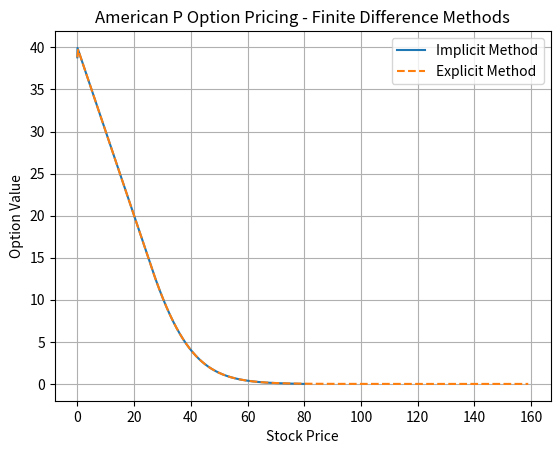

Recreate this plot in Python.
import numpy as np
import matplotlib.pyplot as plt
import warnings
warnings.filterwarnings("ignore")
np.set_printoptions(suppress=True)

class FiniteDifferenceOptionPricing:
    def __init__(self, option_type, S, K, T, sigma, r, q, M, N):
        self.option_type = option_type  # "C" for call, "P" for put
        self.S = S    # Initial stock price
        self.K = K    # Strike price
        self.T = T    # Time to maturity
        self.sigma = sigma  # Volatility
        self.r = r    # Risk-free rate
        self.q = q    # Cost of carry
        self.M = M    # Number of price steps
        self.N = N    # Number of time steps

    def _generate_grid_params(self, price_multiplier):
        ds = self.S / self.M
        self.M = int(self.K / ds) * price_multiplier
        self.S_idx = int(self.S / ds)
        dt = self.T / self.N
        return ds, dt

    def explicit_fd(self):
        ds, dt = self._generate_grid_params(price_multiplier=4)
        discount_factor = 1 / (1 + self.r * dt)

        print(f"Generated grid: M = {self.M} price points, N = {self.N} time points")

        V_grid = np.zeros((self.M + 1, self.N + 1))
        S_array = np.linspace(0, self.M * ds, self.M + 1)
        T2M_array = self.T - np.linspace(0, self.N * dt, self.N + 1)

        # Boundary conditions
        if self.option_type == "call":
            V_grid[:, -1] = np.maximum(S_array - self.K, 0)
            V_grid[-1, :] = np.exp(-self.r * T2M_array) * (S_array[-1] * np.exp((self.r - self.q) * T2M_array) - self.K)
        else:
            V_grid[:, -1] = np.maximum(self.K - S_array, 0)
            V_grid[0, :] = np.exp(-self.r * T2M_array) * self.K

        # Coefficient functions
        aj = lambda j: 0.5 * (self.sigma**2 * j**2 - (self.r - self.q) * j) * dt
        bj = lambda j: 1 - self.sigma**2 * j**2 * dt
        cj = lambda j: 0.5 * (self.sigma**2 * j**2 + (self.r - self.q) * j) * dt

        coef_matrix = self._generate_tridiagonal_matrix(self.M, aj, bj, cj)

        for i in range(self.N - 1, -1, -1):
            Z = np.zeros(self.M - 1)
            Z[0] = aj(1) * V_grid[0, i + 1]
            Z[-1] = cj(self.M - 1) * V_grid[-1, i + 1]

            V_grid[1:self.M, i] = discount_factor * (coef_matrix @ V_grid[1:self.M, i + 1] + Z)

            # Early exercise for American options
            if self.option_type == "call":
                V_grid[1:self.M, i] = np.maximum(S_array[1:self.M] - self.K, V_grid[1:self.M, i])
            else:
                V_grid[1:self.M, i] = np.maximum(self.K - S_array[1:self.M], V_grid[1:self.M, i])

        return V_grid[self.S_idx, 0], S_array, V_grid[:, 0]

    def implicit_fd(self):
        ds, dt = self._generate_grid_params(price_multiplier=2)
        print(f"Generated grid: M = {self.M} price points, N = {self.N} time points")
        V_grid = np.zeros((self.M + 1, self.N + 1))
        S_array = np.linspace(0, self.M * ds, self.M + 1)
        T2M_array = self.T - np.linspace(0, self.N * dt, self.N + 1)
        # Boundary conditions
        if self.option_type == "call":
            V_grid[:, -1] = np.maximum(S_array - self.K, 0)
            V_grid[-1, :] = np.exp(-self.r * T2M_array) * (S_array[-1] * np.exp((self.r - self.q) * T2M_array) - self.K)
        else:
            V_grid[:, -1] = np.maximum(self.K - S_array, 0)
            V_grid[0, :] = np.exp(-self.r * T2M_array) * self.K

        # Coefficient functions
        aj = lambda j: 0.5 * j * ((self.r - self.q) - self.sigma**2 * j) * dt
        bj = lambda j: 1 + (self.r + self.sigma**2 * j**2) * dt
        cj = lambda j: 0.5 * j * (-(self.r - self.q) - self.sigma**2 * j) * dt

        coef_matrix = self._generate_tridiagonal_matrix(self.M, aj, bj, cj)
        M_inverse = np.linalg.inv(coef_matrix)

        for i in range(self.N - 1, -1, -1):
            Z = np.zeros(self.M - 1)
            Z[0] = aj(1) * V_grid[0, i]
            Z[-1] = cj(self.M - 1) * V_grid[-1, i]

            V_grid[1:self.M, i] = M_inverse @ (V_grid[1:self.M, i + 1] - Z)

            # Early exercise for American options
            if self.option_type == "call":
                V_grid[1:self.M, i] = np.maximum(S_array[1:self.M] - self.K, V_grid[1:self.M, i])
            else:
                V_grid[1:self.M, i] = np.maximum(self.K - S_array[1:self.M], V_grid[1:self.M, i])

        return V_grid[self.S_idx, 0], S_array, V_grid[:, 0]

    def _generate_tridiagonal_matrix(self, M, aj, bj, cj):
        diag_main = np.array([bj(j) for j in range(1, M)])
        diag_lower = np.array([aj(j) for j in range(2, M)])
        diag_upper = np.array([cj(j) for j in range(1, M - 1)])

        coef_matrix = np.diag(diag_main) + np.diag(diag_lower, -1) + np.diag(diag_upper, 1)
        return coef_matrix

# Example usage
pricing_model = FiniteDifferenceOptionPricing(option_type="P", S=36, K=40, T=0.5, sigma=0.4, r=0.06, q=0.01, M=125, N=50000)
explicit_price, S_explicit, V_explicit = pricing_model.explicit_fd()
implicit_price, S_implicit, V_implicit = pricing_model.implicit_fd()

print(f"Explicit Price: {explicit_price}")
print(f"Implicit Price: {implicit_price}")

# Plot
plt.plot(S_implicit, V_implicit, label="Implicit Method")
plt.plot(S_explicit, V_explicit, label="Explicit Method", linestyle='dashed')
plt.xlabel("Stock Price")
plt.ylabel("Option Value")
plt.title(f"American {pricing_model.option_type.capitalize()} Option Pricing - Finite Difference Methods")
plt.legend()
plt.grid()
plt.show()
plt.savefig("FD_American_opt.png")
